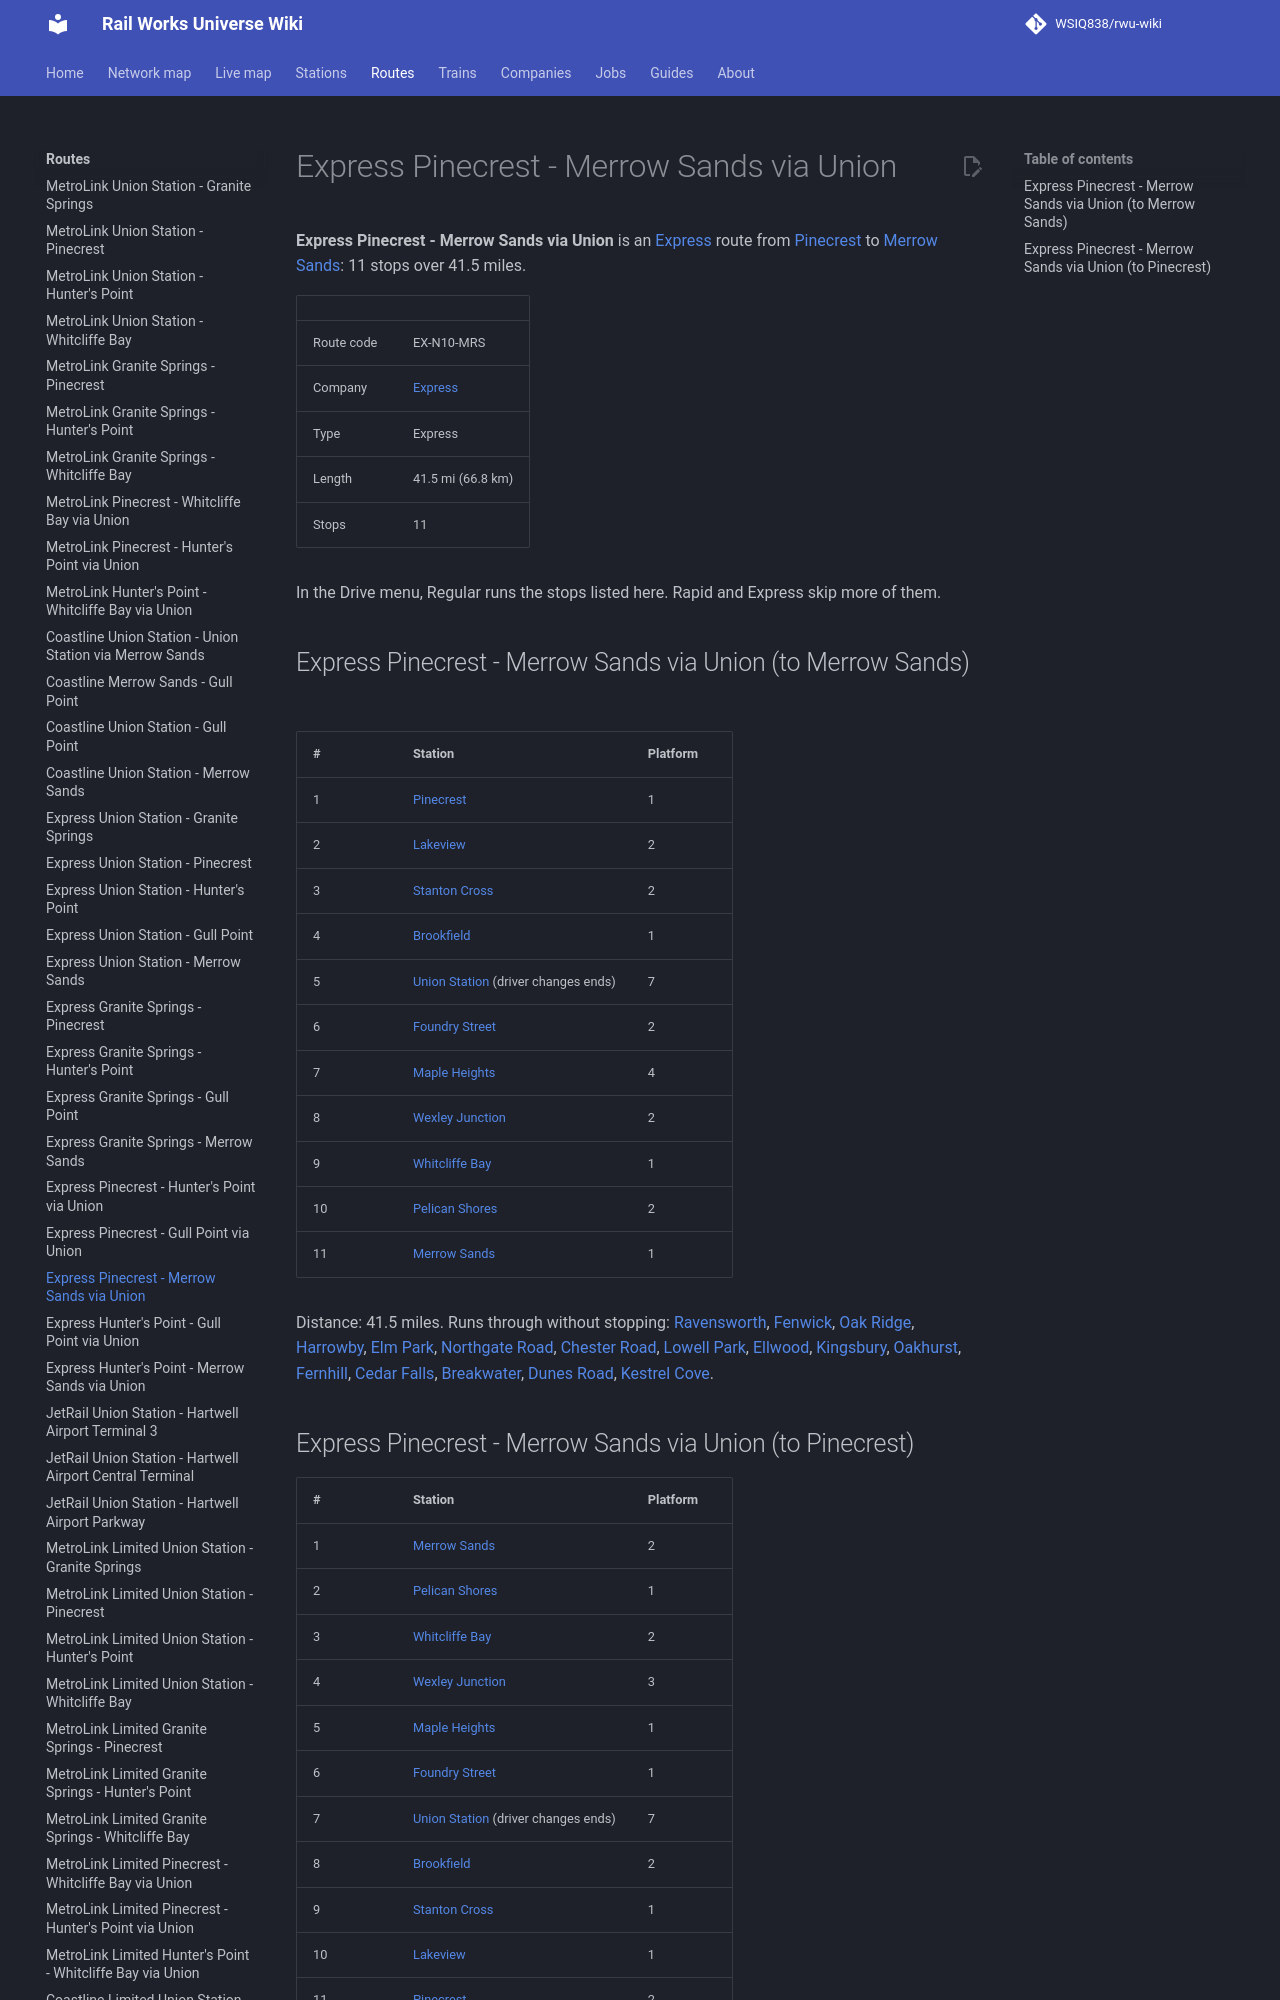

repository: WSIQ838/rwu-wiki · page: lines/ex-n10-mrs/index.html · generator: mkdocs

# Express Pinecrest - Merrow Sands via Union

**Express Pinecrest - Merrow Sands via Union** is an [Express](../companies/express.md) route from [Pinecrest](../stations/pinecrest.md) to [Merrow Sands](../stations/merrow-sands.md): 11 stops over 41.5 miles.

| | |
|---|---|
| Route code | EX-N10-MRS |
| Company | [Express](../companies/express.md) |
| Type | Express |
| Length | 41.5 mi (66.8 km) |
| Stops | 11 |

In the Drive menu, Regular runs the stops listed here. Rapid and Express skip more of them.

## Express Pinecrest - Merrow Sands via Union (to Merrow Sands)

| # | Station | Platform |
|---|---|---|
| 1 | [Pinecrest](../stations/pinecrest.md) | 1 |
| 2 | [Lakeview](../stations/lakeview.md) | 2 |
| 3 | [Stanton Cross](../stations/stanton-cross.md) | 2 |
| 4 | [Brookfield](../stations/brookfield.md) | 1 |
| 5 | [Union Station](../stations/union-station.md) (driver changes ends) | 7 |
| 6 | [Foundry Street](../stations/foundry-street.md) | 2 |
| 7 | [Maple Heights](../stations/maple-heights.md) | 4 |
| 8 | [Wexley Junction](../stations/wexley-junction.md) | 2 |
| 9 | [Whitcliffe Bay](../stations/whitcliffe-bay.md) | 1 |
| 10 | [Pelican Shores](../stations/pelican-shores.md) | 2 |
| 11 | [Merrow Sands](../stations/merrow-sands.md) | 1 |

Distance: 41.5 miles. Runs through without stopping: [Ravensworth](../stations/ravensworth.md), [Fenwick](../stations/fenwick.md), [Oak Ridge](../stations/oak-ridge.md), [Harrowby](../stations/harrowby.md), [Elm Park](../stations/elm-park.md), [Northgate Road](../stations/northgate-road.md), [Chester Road](../stations/chester-road.md), [Lowell Park](../stations/lowell-park.md), [Ellwood](../stations/ellwood.md), [Kingsbury](../stations/kingsbury.md), [Oakhurst](../stations/oakhurst.md), [Fernhill](../stations/fernhill.md), [Cedar Falls](../stations/cedar-falls.md), [Breakwater](../stations/breakwater.md), [Dunes Road](../stations/dunes-road.md), [Kestrel Cove](../stations/kestrel-cove.md).
